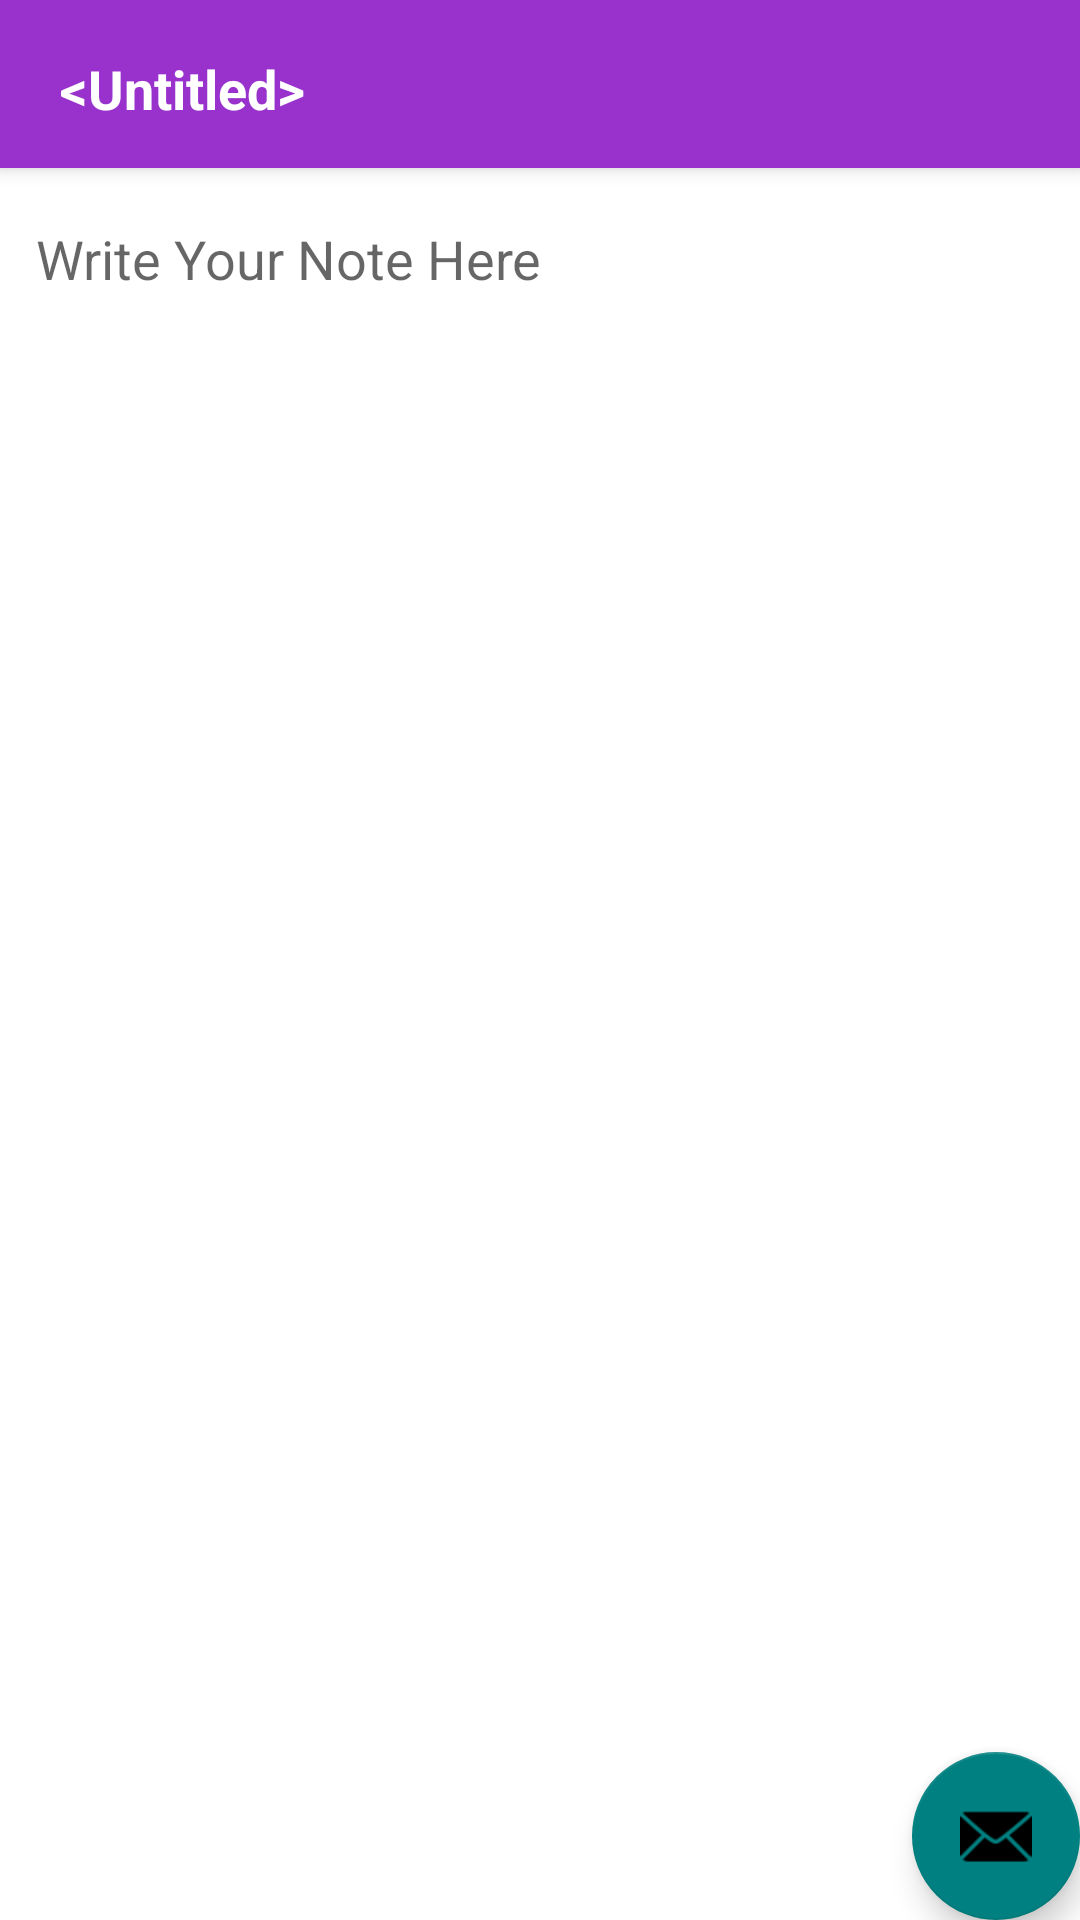

Layout XML and referenced resources for this Android screen:
<!-- AndroidManifest.xml: application theme Theme.TakeNotesAppV2 -->
<!-- res/layout/activity_add_note.xml -->
<?xml version="1.0" encoding="utf-8"?>
<androidx.coordinatorlayout.widget.CoordinatorLayout xmlns:android="http://schemas.android.com/apk/res/android"
    xmlns:app="http://schemas.android.com/apk/res-auto"
    xmlns:tools="http://schemas.android.com/tools"
    android:layout_width="match_parent"
    android:layout_height="match_parent"
    tools:context=".AddNote">



    //çalışıyor fakat ekleme yapılacak

    <com.google.android.material.appbar.AppBarLayout
        android:layout_width="match_parent"
        android:layout_height="wrap_content"
        android:theme="@style/Theme.TakeNotesAppV2.AppBarOverlay">

        <androidx.appcompat.widget.Toolbar
            android:id="@+id/toolbar"
            android:layout_width="match_parent"
            android:layout_height="?attr/actionBarSize"
            android:background="?attr/colorPrimary"
            app:popupTheme="@style/Theme.TakeNotesAppV2.PopupOverlay" >

            <EditText
            android:id="@+id/addNoteTitle"
            android:layout_width="match_parent"
            android:layout_height="wrap_content"
            android:backgroundTint="@android:color/transparent"
            android:ems="10"
            android:inputType="textPersonName"
            android:text="@android:string/untitled"
            android:textColor="#fff"
            android:textColorHint="#FFFFFF"
            android:textStyle="bold" />
        </androidx.appcompat.widget.Toolbar>

    </com.google.android.material.appbar.AppBarLayout>

    <include layout="@layout/content_add_note" />

    <com.google.android.material.floatingactionbutton.FloatingActionButton
        android:id="@+id/addNoteFloat"
        android:layout_width="wrap_content"
        android:layout_height="wrap_content"
        android:layout_gravity="bottom|end"
        android:layout_margin="@dimen/fab_margin"
        app:srcCompat="@android:drawable/ic_dialog_email" />

</androidx.coordinatorlayout.widget.CoordinatorLayout>
<!-- res/layout/content_add_note.xml (included above) -->
<?xml version="1.0" encoding="utf-8"?>
<androidx.constraintlayout.widget.ConstraintLayout xmlns:android="http://schemas.android.com/apk/res/android"
    xmlns:app="http://schemas.android.com/apk/res-auto"
    android:layout_width="match_parent"
    android:layout_height="match_parent"
    xmlns:tools="http://schemas.android.com/tools"
    app:layout_behavior="@string/appbar_scrolling_view_behavior"
    tools:showIn="@layout/activity_add_note">

    <EditText
        android:id="@+id/addNoteContent"
        android:layout_width="0dp"
        android:layout_height="0dp"
        android:layout_marginStart="8dp"
        android:layout_marginTop="8dp"
        android:layout_marginEnd="8dp"
        android:layout_marginBottom="8dp"
        android:backgroundTint="@android:color/transparent"
        android:ems="10"
        android:gravity="start|top"
        android:hint="Write Your Note Here"
        android:inputType="textMultiLine"
        android:textColor="#000000"
        app:layout_constraintBottom_toBottomOf="parent"
        app:layout_constraintEnd_toEndOf="parent"
        app:layout_constraintStart_toStartOf="parent"
        app:layout_constraintTop_toTopOf="parent" />

    <ProgressBar
        android:id="@+id/progressBar"
        style="?android:attr/progressBarStyle"
        android:layout_width="wrap_content"
        android:layout_height="wrap_content"
        android:visibility="invisible"
        app:layout_constraintBottom_toBottomOf="@+id/addNoteContent"
        app:layout_constraintEnd_toEndOf="@+id/addNoteContent"
        app:layout_constraintStart_toStartOf="@+id/addNoteContent"
        app:layout_constraintTop_toTopOf="@+id/addNoteContent" />


</androidx.constraintlayout.widget.ConstraintLayout>
<!-- resources referenced by this layout -->
<resources>
  <style name="Theme.TakeNotesAppV2.AppBarOverlay" parent="ThemeOverlay.AppCompat.Dark.ActionBar" />
  <style name="Theme.TakeNotesAppV2.PopupOverlay" parent="ThemeOverlay.AppCompat.Light" />
  <style name="Theme.TakeNotesAppV2" parent="Theme.MaterialComponents.DayNight.DarkActionBar">
          
          <item name="colorPrimary">@color/purple_500</item>
          <item name="colorPrimaryVariant">@color/purple_700</item>
          <item name="colorOnPrimary">@color/white</item>
          
          <item name="colorSecondary">@color/teal_200</item>
          <item name="colorSecondaryVariant">@color/teal_700</item>
          <item name="colorOnSecondary">@color/black</item>
          
          <item name="android:statusBarColor" tools:targetApi="l">?attr/colorPrimaryVariant</item>
          
      </style>
  <color name="purple_500">#9932CC</color>
  <color name="purple_700">#8B008B</color>
  <color name="white">#FFFFFF</color>
  <color name="teal_200">#008080</color>
  <color name="teal_700">#008080</color>
  <color name="black">#000000</color>
</resources>
